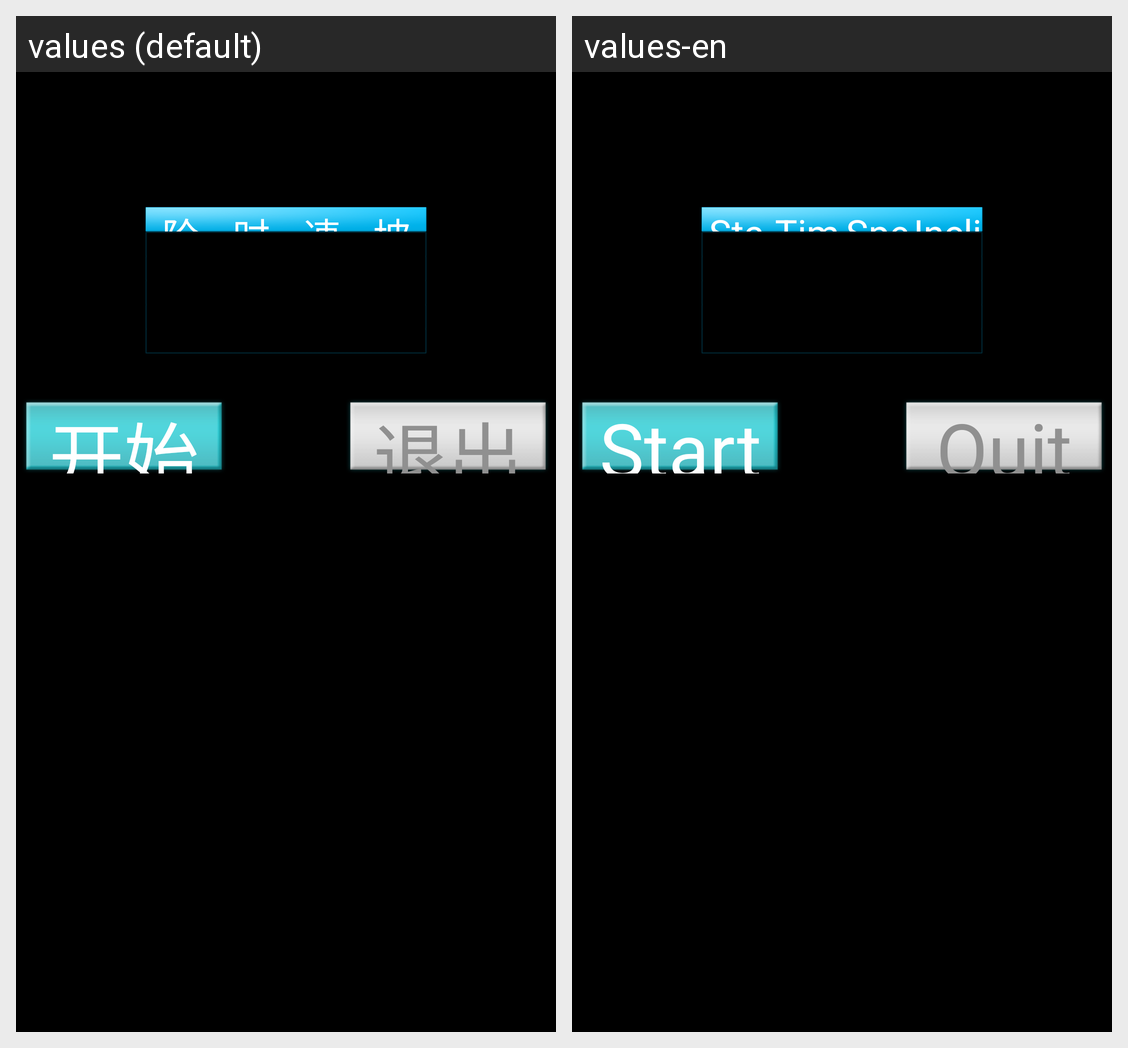

For this localized Android screen grid, give each drawn string resource with its value in every locale shown.
Android screen res/layout/activity_leke_sport_plan.xml rendered under 2 locales, left to right: values (default), values-en. Device: Nexus 5 (rendered at 1080×1920; each locale shown at half size, 540×960, under a caption strip naming it); theme android:Theme.NoTitleBar.Fullscreen.
Strings drawn on this screen, with the default value and each locale's value (text and hints the layout hard-codes, and strings that could not be matched under every locale, appear in the picture but are not listed):

sport_plan_stage
  values: 阶段
  values-en: Stage

goaltime
  values: 时间
  values-en: Time

speed
  values: 速度
  values-en: Speed

incline
  values: 坡度
  values-en: Incline

start
  values: 开始
  values-en: Start

quit
  values: 退出
  values-en: Quit
